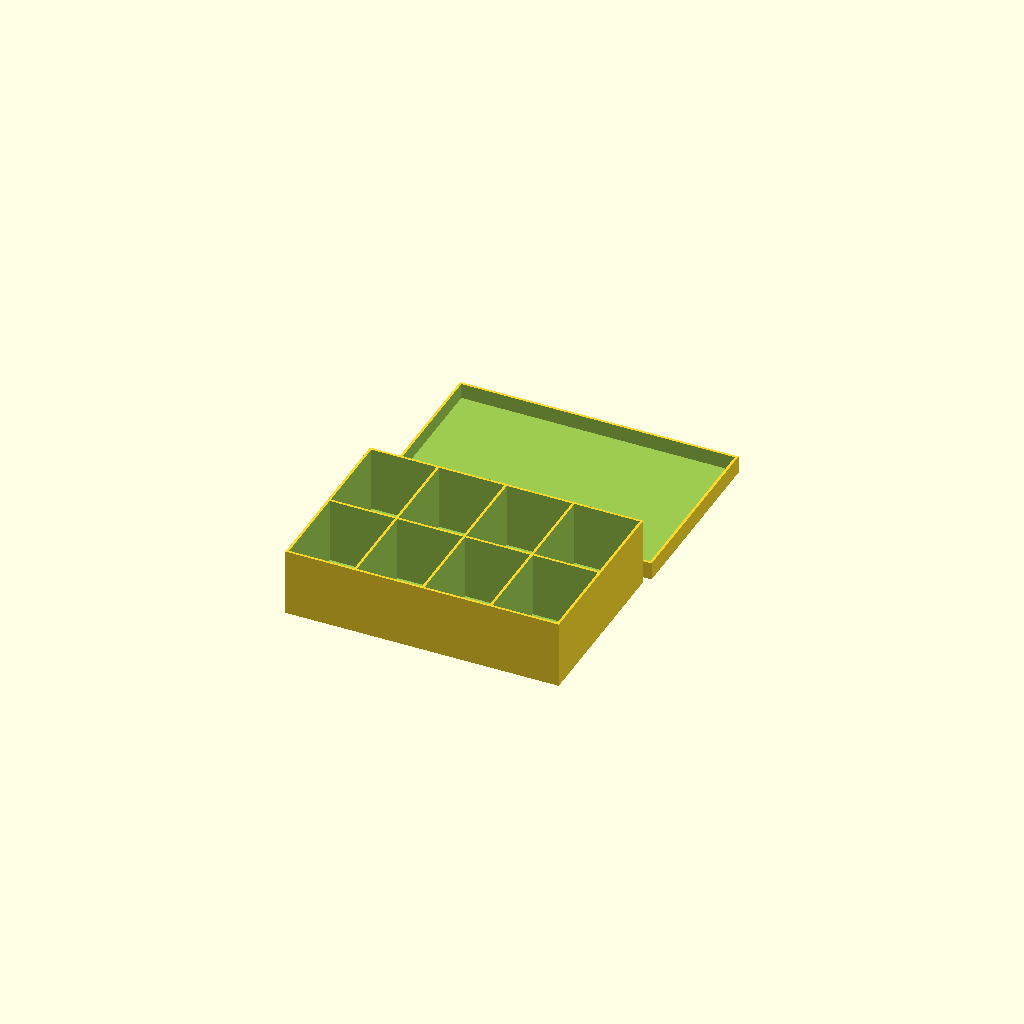
Cell 1: rendered with the file's own defaults.
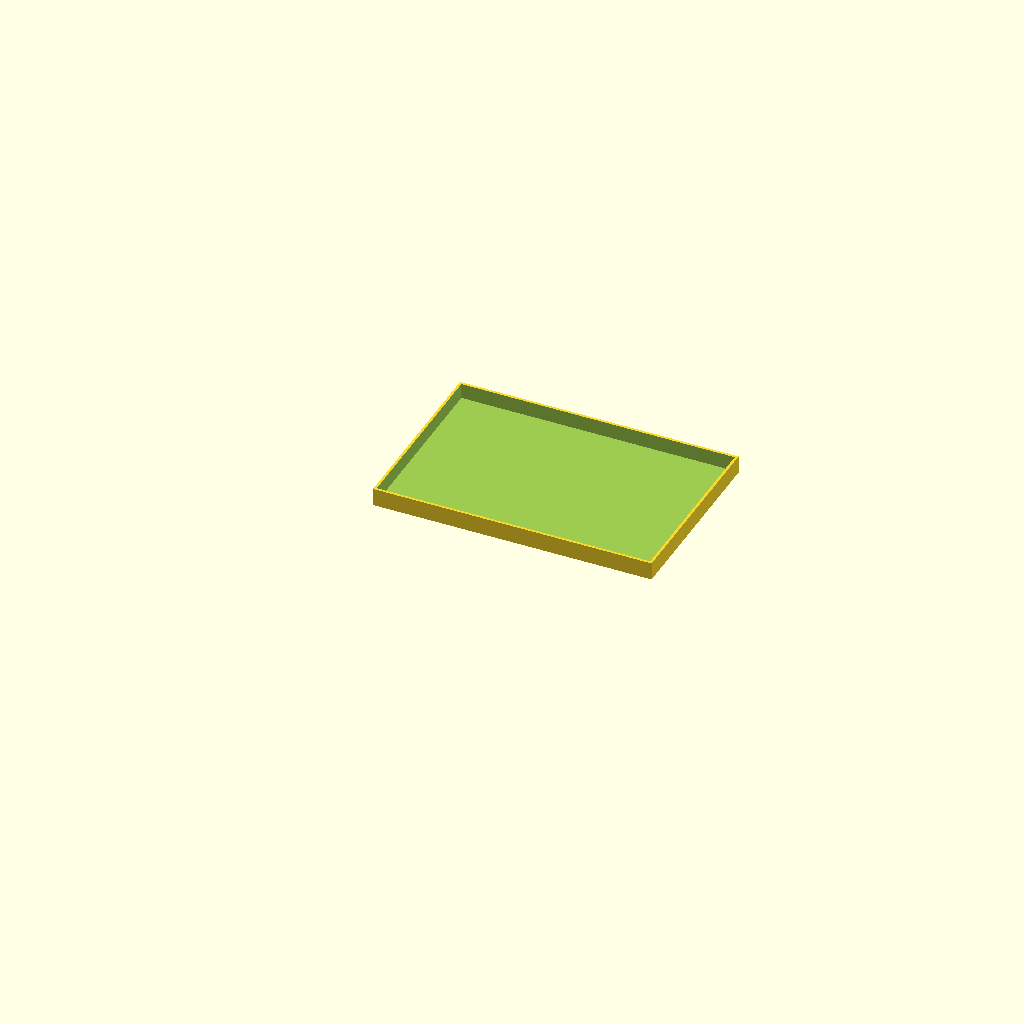
Cell 2 — generate_box set to "no", the other parameters unchanged.
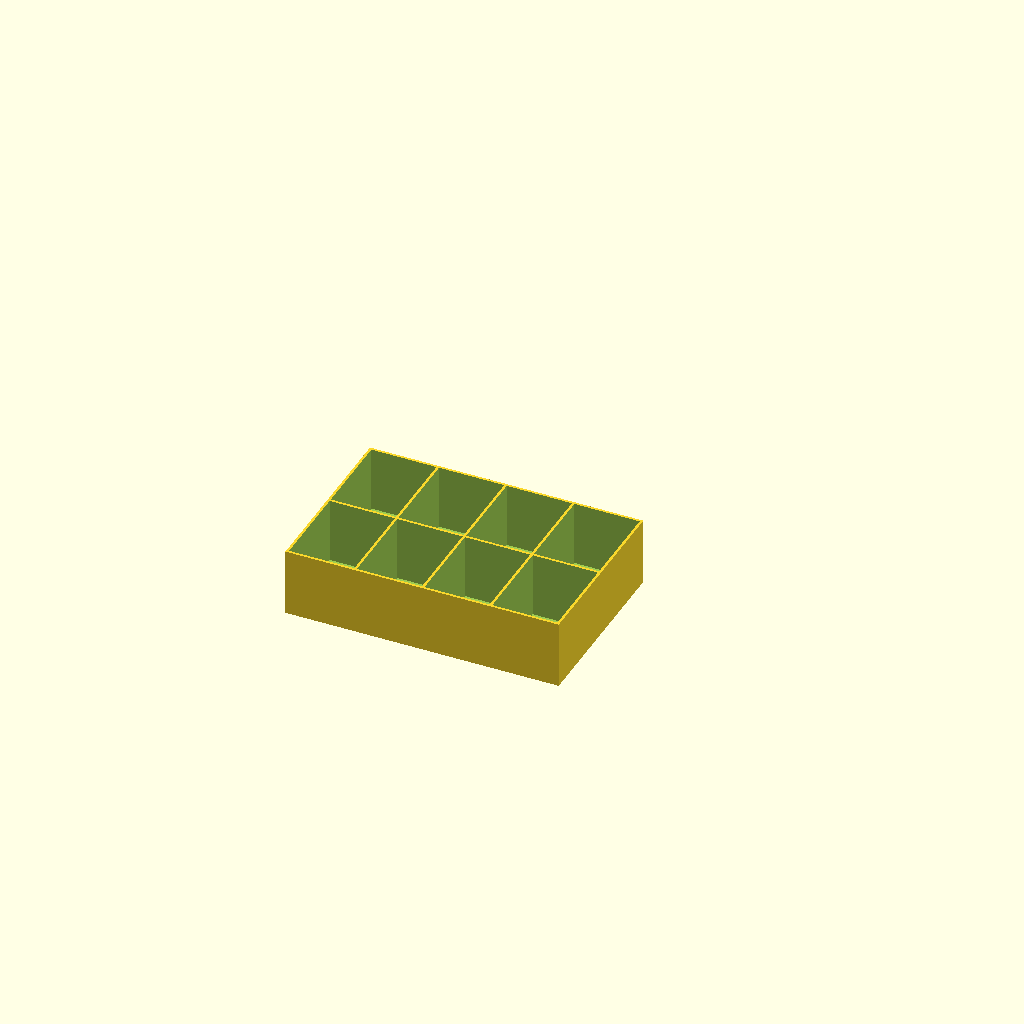
Cell 3: generate_lid = "no" (everything else at default).
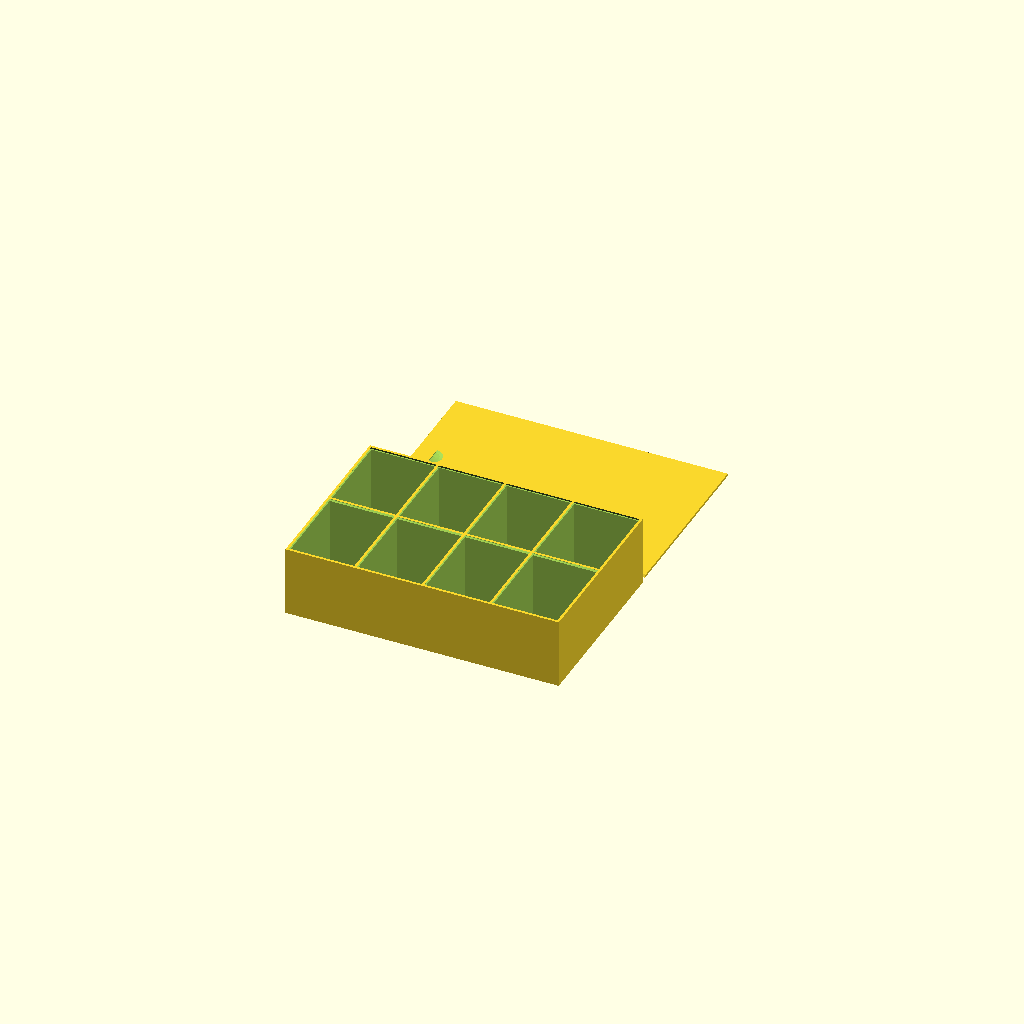
Cell 4: the same model with Type_of_Lid = "Sliding".
One fixed orthographic camera (rotation 55°, 0°, 25°; colour scheme Cornfield) for every cell.
The OpenSCAD source (scadFiles/806968/2355585.scad):
/* [Global] */





// Whether or not to generate the box

generate_box="yes"; //[yes, no]



// Whether or not to generate the lid

generate_lid="yes"; //[yes, no]



showlid = generate_lid=="yes"? true : false;



showbox = generate_box=="yes"? true : false;



Type_of_Lid = "Standard";//[Standard, Sliding]









// Size of compartments, X

compx = 30;	





// Size of compartments, Y

compy = 40;	





// Width of wall, Make slightly larger then n*nozzle diameter. i.e. 1.15 for a 0.5 nozzle, should give a 2-pass thick wall

wall = 1.15;





// Number of compartments, X

nox = 4;





// Number of compartments, Y

noy = 2;







// Depth of compartments

deep = 30;	











// Tolerance around lid.  If it's too tight, increase this. If it's too loose, decrease it. 0.15 recommended for sliding lid

tolerance=.05;







// This is how far away from the box to print the lid

lidoffset=3;		





// How far the lid goes down the sides of the box. Only applies to Standard lid

lid_drop=7;

lidheight=lid_drop+wall;



//Adds a divit to sliding lid to make opening easer, no effect on standard lid

Thumb_Divit="yes"; //[yes, no]



includethumbhole = Thumb_Divit =="no"? false : true;





//Add a coin slot above every compartment

Coin_Slot="no"; //[yes, no]



includecoinslot=Coin_Slot == "no"? false: true;





//Size of Coin slot in X direction, default is slot thickness for United States Coins. Reverse X and Y to swap direction of slot

coinx=2.5;	

//Size of Coin slot in Y direction, default is slot width for United States Coins. Reverse X and Y to swap direction of slot

coiny=26;	







/* [Hidden] */



lidtype = Type_of_Lid == "Standard"? 0 : 1;	// 0=Flat lid.  Use "1" for lid that slides off in the x direction







				// Z tolerance can be tweaked separately, to make the top of the sliding lid

				// be flush with the top of the box itself.  Default is zero.  Warning: this also

				// adds wiggle room to the lid.

                //Hidden from customizer, because more likely to mess up the box then help it.

ztolerance=0;



////////////////////

//start of objects

////////////////////



totalheight = deep + (lidtype*wall);

thumbrad = min(20,noy*(compy+wall)/3);



if (showbox) {

difference() {

	cube ( size = [nox * (compx + wall) + wall, noy * (compy + wall) + wall, (totalheight + wall)], center = false);





	for ( ybox = [ 0 : noy - 1])

		{

             for( xbox = [ 0 : nox - 1])

			{

			translate([ xbox * ( compx + wall ) + wall, ybox * ( compy + wall ) + wall, wall])

			cube ( size = [ compx, compy, totalheight+1 ]);

			}

		}

	if (lidtype==1) {

			translate ([0,wall/2,deep+wall]) 

			polyhedron ( points = [   

							[0,0,0], 

							[0,noy*(compy+wall),0], 

							[nox*(compx+wall)+wall/2,0,0], 

							[nox*(compx+wall)+wall/2,noy*(compy+wall),0],

							[0,wall/2,wall], 

							[0,noy*(compy+wall)-wall/2,wall], 

							[nox*(compx+wall)+wall/2,wall/2,wall], 

							[nox*(compx+wall)+wall/2,noy*(compy+wall)-wall/2,wall]

							],

						faces = [ 

							[0,2,1], [1,2,3], [4,5,6], [5,7,6]	,		// top and bottom

							[0,4,2], [4,6,2], [5,3,7], [5,1,3]	,		// angled sides

							[0,1,4], [1,5,4], [2,6,3], [3,6,7]			// trapezoidal ends

							]);

			translate ([0,wall/2,deep+wall-ztolerance])

			cube (size=[nox*(compx+wall)+wall/2,noy*(compy+wall),ztolerance],center=false);

			}



	}

}



if (showlid) {

translate ([0,noy*(compy+wall)+wall+lidoffset,0])

difference () { union () {	// for including coin slot

	if (lidtype==1) { 

		difference () {

		polyhedron ( points = [   

						[0,0,0], 

						[0,noy*(compy+wall)-2*tolerance,0], 

						[nox*(compx+wall)-tolerance+wall/2,0,0], 

						[nox*(compx+wall)-tolerance+wall/2,noy*(compy+wall)-2*tolerance,0],

						[0,wall/2,wall], 

						[0,noy*(compy+wall)-wall/2-2*tolerance,wall], 

						[nox*(compx+wall)-tolerance+wall/2,wall/2,wall], 

						[nox*(compx+wall)-tolerance+wall/2,noy*(compy+wall)-wall/2-2*tolerance,wall]

						],

					faces = [ 

						[0,2,1], [1,2,3], [4,5,6], [5,7,6]	,		// top and bottom

						[0,4,2], [4,6,2], [5,3,7], [5,1,3]	,		// angled sides

						[0,1,4], [1,5,4], [2,6,3], [3,6,7]			// trapezoidal ends

						]);

		// Thumb hole

		if (includethumbhole==true) {

			intersection () {

			translate ([min(8,nox*(compx+wall)/8),(noy*(compy+wall))/2,thumbrad+wall/2]) sphere (r=thumbrad, center=true, $fn=60);

			translate ([min(8,nox*(compx+wall)/8),0,0]) cube (size=[20,(noy*(compy+wall)),20], center=false);

		}

	}



		}

	} else {



	difference() {

	cube ( size = [nox * (compx + wall) + 3 * wall + 2* tolerance, noy * (compy + wall) + 3 * wall + 2*tolerance, lidheight], center = false);



	translate ([wall,wall,wall])

	cube ( size = [nox * (compx + wall) +wall+tolerance, noy * (compy + wall) + wall + tolerance, lidheight+1], center = false);

	}

} // if lidtype

} // union

if (includecoinslot==true) {

	for ( yslot = [ 0 : noy - 1])

		{

             for( xslot = [ 0 : nox - 1])

			{

			translate([ xslot * ( compx + wall ) + (2-lidtype)*wall + (compx-coinx)/2, yslot * ( compy + wall ) + wall*(2-3*lidtype/2) + (compy-coiny)/2, 0])

			cube ( size = [ coinx, coiny, wall ]);

			}

		}

	}

} //difference

} // if showlid
Customizer parameters (derived from the source; name, type, default, range or options):
generate_box: string, default "yes", options "yes", "no"
generate_lid: string, default "yes", options "yes", "no"
Type_of_Lid: string, default "Standard", options "Standard", "Sliding"
compx: number, default 30
compy: number, default 40
wall: number, default 1.15
nox: number, default 4
noy: number, default 2
deep: number, default 30
tolerance: number, default 0.05
lidoffset: number, default 3
lid_drop: number, default 7
Thumb_Divit: string, default "yes", options "yes", "no"
Coin_Slot: string, default "no", options "yes", "no"
coinx: number, default 2.5
coiny: number, default 26
